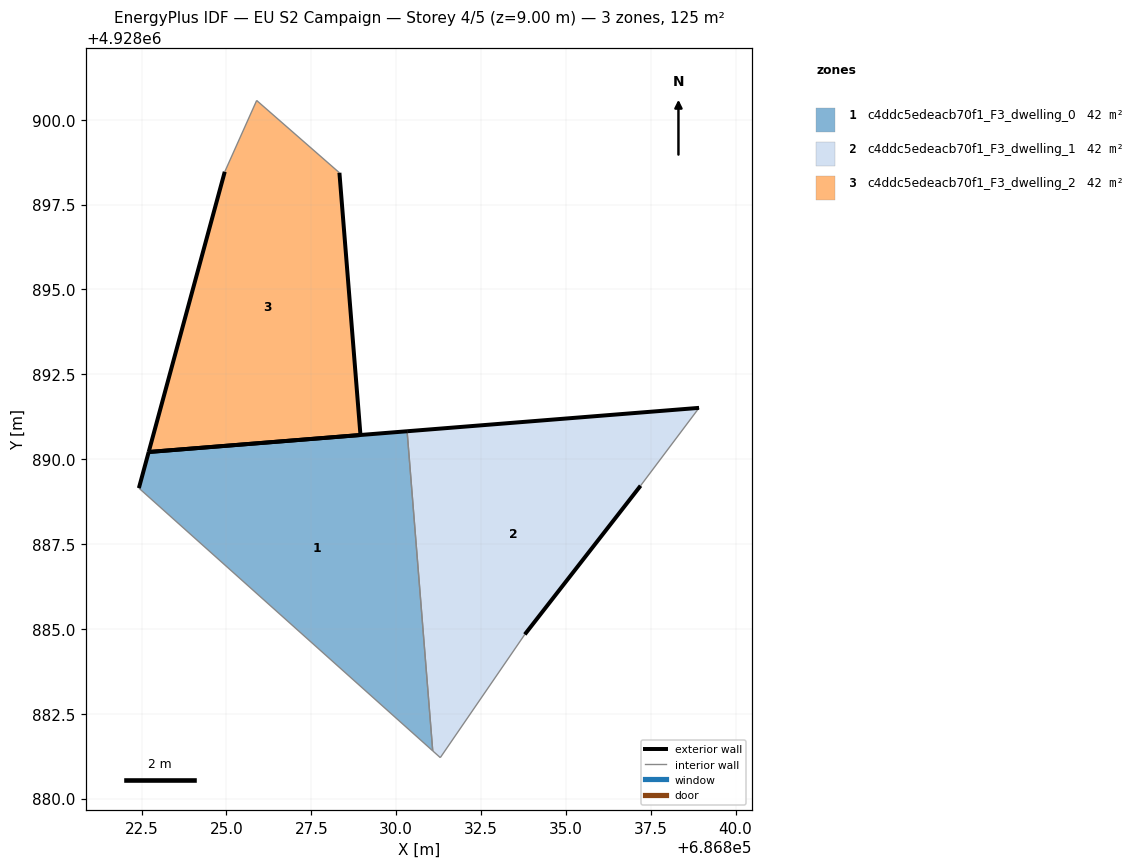
=== STOREY PLAN SPEC (per zone: floor XY polygon, exterior-wall plan segments, windows/doors) ===
zone 1: c4ddc5edeacb70f1_F3_dwelling_0  (41.8 m²)
  floor: (686831.08, 4928881.41) (686830.32, 4928890.82) (686822.71, 4928890.21) (686822.42, 4928889.15)
  exterior wall: (686822.42, 4928889.15) – (686822.71, 4928890.21)  [1.1 m]
  exterior wall: (686822.71, 4928890.21) – (686830.32, 4928890.82)  [7.6 m]
  interior walls: 2
zone 2: c4ddc5edeacb70f1_F3_dwelling_1  (41.8 m²)
  floor: (686833.79, 4928884.84) (686837.20, 4928889.22) (686838.92, 4928891.51) (686830.32, 4928890.82) (686831.08, 4928881.41) (686831.30, 4928881.21)
  exterior wall: (686830.32, 4928890.82) – (686838.92, 4928891.51)  [8.6 m]
  exterior wall: (686837.20, 4928889.22) – (686833.79, 4928884.84)  [5.6 m]
  interior walls: 4
zone 3: c4ddc5edeacb70f1_F3_dwelling_2  (41.8 m²)
  floor: (686828.95, 4928890.71) (686828.33, 4928898.44) (686825.89, 4928900.57) (686824.95, 4928898.47) (686822.71, 4928890.21)
  exterior wall: (686822.71, 4928890.21) – (686824.95, 4928898.47)  [8.6 m]
  exterior wall: (686828.33, 4928898.44) – (686828.95, 4928890.71)  [7.8 m]
  exterior wall: (686828.95, 4928890.71) – (686822.71, 4928890.21)  [6.3 m]
  interior walls: 2

=== DERIVED (storey summary) ===
Building: EU S2 Campaign
Storey: 4 of 5  (floor level z = 9.00 m)
Storey gross floor area: 125.4 m²
Zones on this storey: 3
  - c4ddc5edeacb70f1_F3_dwelling_0: floor 41.8 m²; exterior wall 8.7 m (26.2 m²); WWR 0.0%
  - c4ddc5edeacb70f1_F3_dwelling_1: floor 41.8 m²; exterior wall 14.2 m (42.5 m²); WWR 0.0%
  - c4ddc5edeacb70f1_F3_dwelling_2: floor 41.8 m²; exterior wall 22.6 m (67.7 m²); WWR 0.0%
Zone adjacency (shared interzone walls):
  - c4ddc5edeacb70f1_F3_dwelling_0 ↔ c4ddc5edeacb70f1_F3_dwelling_1